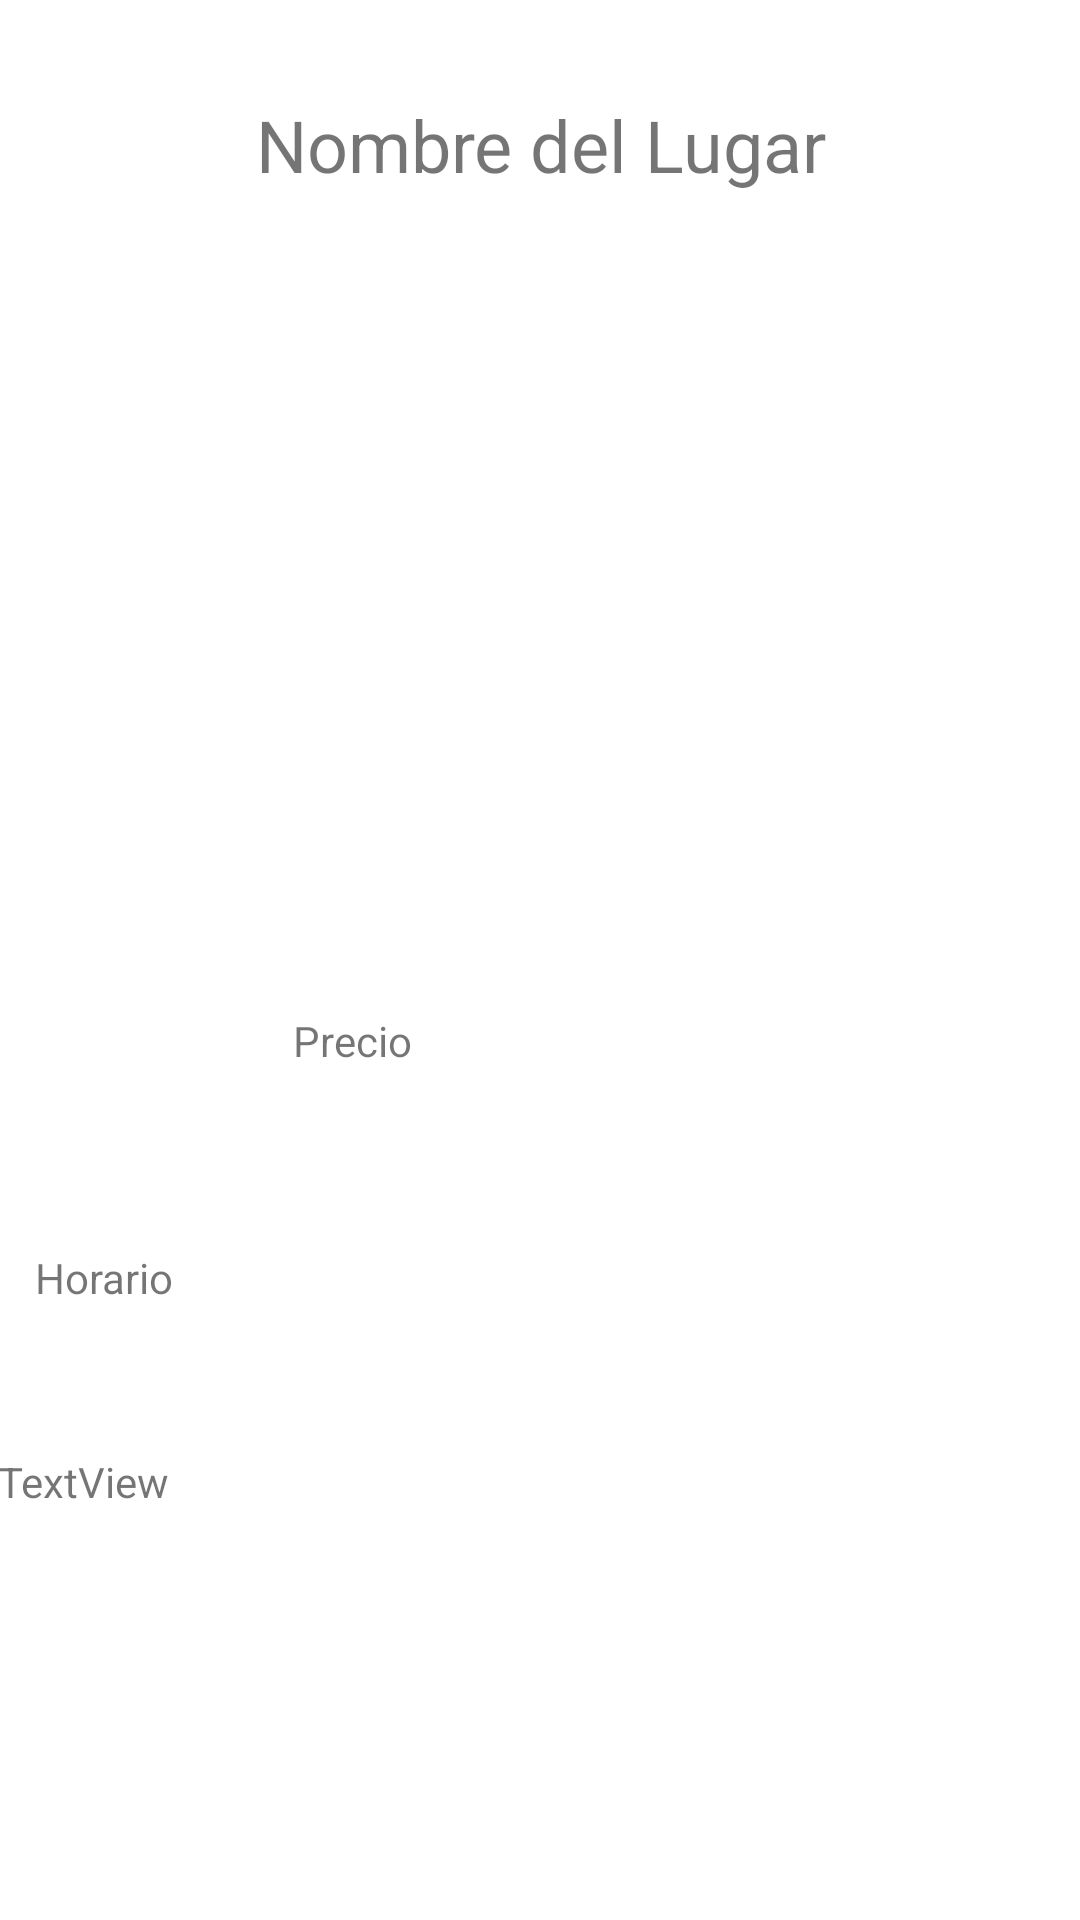

Reconstruct the res/layout file that produces this screen, plus the resources it refers to.
<!-- AndroidManifest.xml: application theme Theme.ExploradorDeLugaresTuristicos -->
<!-- res/layout/fragment_detalle.xml -->
<?xml version="1.0" encoding="utf-8"?>
<androidx.constraintlayout.widget.ConstraintLayout xmlns:android="http://schemas.android.com/apk/res/android"
    xmlns:app="http://schemas.android.com/apk/res-auto"
    xmlns:tools="http://schemas.android.com/tools"
    android:id="@+id/frameLayout"
    android:layout_width="match_parent"
    android:layout_height="match_parent"
    tools:context=".ui.Lugares_Turisticos.DetalleFragment">

    <TextView
        android:id="@+id/nombreLugar"
        android:layout_width="0dp"
        android:layout_height="wrap_content"
        android:layout_marginTop="32dp"
        android:text="Nombre del Lugar"
        android:textAlignment="center"
        android:textSize="24sp"
        app:layout_constraintEnd_toEndOf="parent"
        app:layout_constraintHorizontal_bias="0.0"
        app:layout_constraintStart_toStartOf="parent"
        app:layout_constraintTop_toTopOf="parent" />

    <ImageView
        android:id="@+id/imagen"
        android:layout_width="371dp"
        android:layout_height="205dp"
        android:layout_marginTop="36dp"
        android:adjustViewBounds="true"
        android:scaleType="fitCenter"
        app:layout_constraintEnd_toEndOf="parent"
        app:layout_constraintHorizontal_bias="0.4"
        app:layout_constraintStart_toStartOf="parent"
        app:layout_constraintTop_toBottomOf="@+id/nombreLugar"
        tools:srcCompat="@tools:sample/avatars" />

    <TextView
        android:id="@+id/horario"
        android:layout_width="337dp"
        android:layout_height="32dp"
        android:layout_marginTop="44dp"
        android:text="@string/horario"
        app:layout_constraintEnd_toEndOf="parent"
        app:layout_constraintStart_toStartOf="parent"
        app:layout_constraintTop_toBottomOf="@+id/precio" />

    <TextView
        android:id="@+id/precio"
        android:layout_width="165dp"
        android:layout_height="35dp"
        android:layout_marginTop="32dp"
        android:text="@string/Precio"
        app:layout_constraintEnd_toEndOf="parent"
        app:layout_constraintStart_toStartOf="parent"
        app:layout_constraintTop_toBottomOf="@+id/imagen" />

    <TextView
        android:id="@+id/descripcion"
        android:layout_width="363dp"
        android:layout_height="383dp"
        android:layout_marginTop="36dp"
        android:text="TextView"
        app:layout_constraintEnd_toEndOf="parent"
        app:layout_constraintHorizontal_bias="0.393"
        app:layout_constraintStart_toStartOf="parent"
        app:layout_constraintTop_toBottomOf="@+id/horario" />

</androidx.constraintlayout.widget.ConstraintLayout>
<!-- resources referenced by this layout -->
<resources>
  <string name="Precio">Precio</string>
  <string name="horario">Horario</string>
  <style name="Theme.ExploradorDeLugaresTuristicos" parent="Theme.MaterialComponents.DayNight.DarkActionBar">
          
          <item name="colorPrimary">@color/purple_500</item>
          <item name="colorPrimaryVariant">@color/purple_700</item>
          <item name="colorOnPrimary">@color/white</item>
          
          <item name="colorSecondary">@color/teal_200</item>
          <item name="colorSecondaryVariant">@color/teal_700</item>
          <item name="colorOnSecondary">@color/black</item>
          
          <item name="android:statusBarColor">?attr/colorPrimaryVariant</item>
          
      </style>
  <!-- not gathered from this repository: default colours our renderer supplied (Android Studio template values) -->
  <color name="purple_500">#FF6200EE</color>
  <color name="purple_700">#FF3700B3</color>
  <color name="teal_200">#FF03DAC5</color>
  <color name="teal_700">#FF018786</color>
  <color name="black">#FF000000</color>
  <color name="white">#FFFFFFFF</color>
</resources>
